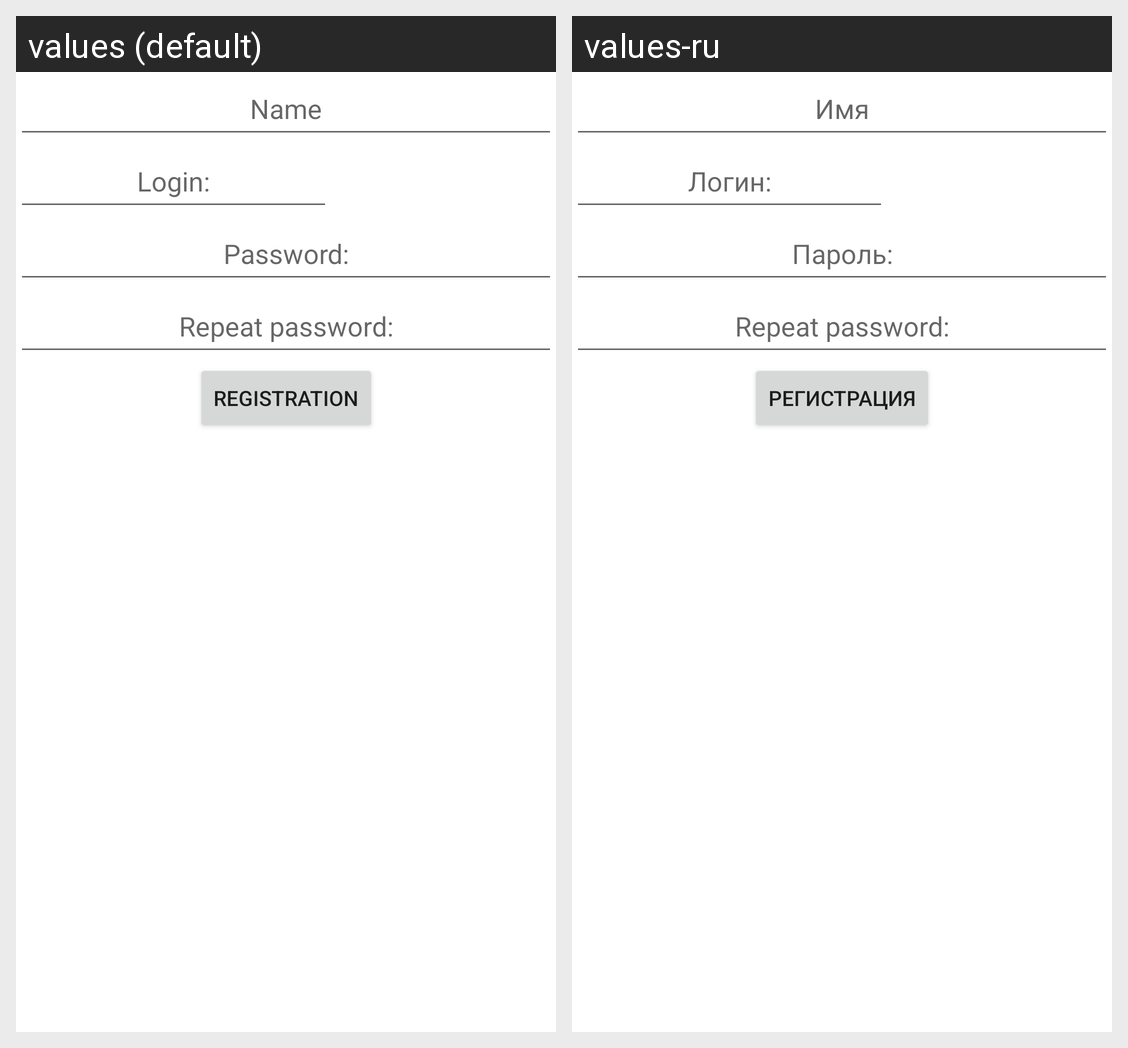

Translations of the strings shown on this Android screen, per locale in the grid:
Android screen res/layout/sign_up.xml rendered under 2 locales, left to right: values (default), values-ru. Device: Nexus 5 (rendered at 1080×1920; each locale shown at half size, 540×960, under a caption strip naming it); theme Theme.NMedia.
Strings drawn on this screen, with the default value and each locale's value (text and hints the layout hard-codes, and strings that could not be matched under every locale, appear in the picture but are not listed):

login
  values: Login:
  values-ru: Логин:

password
  values: Password:
  values-ru: Пароль:

name
  values: Name
  values-ru: Имя

repeat_password
  values: Repeat password:
  values-ru: Repeat password:

registration
  values: Registration
  values-ru: Регистрация
